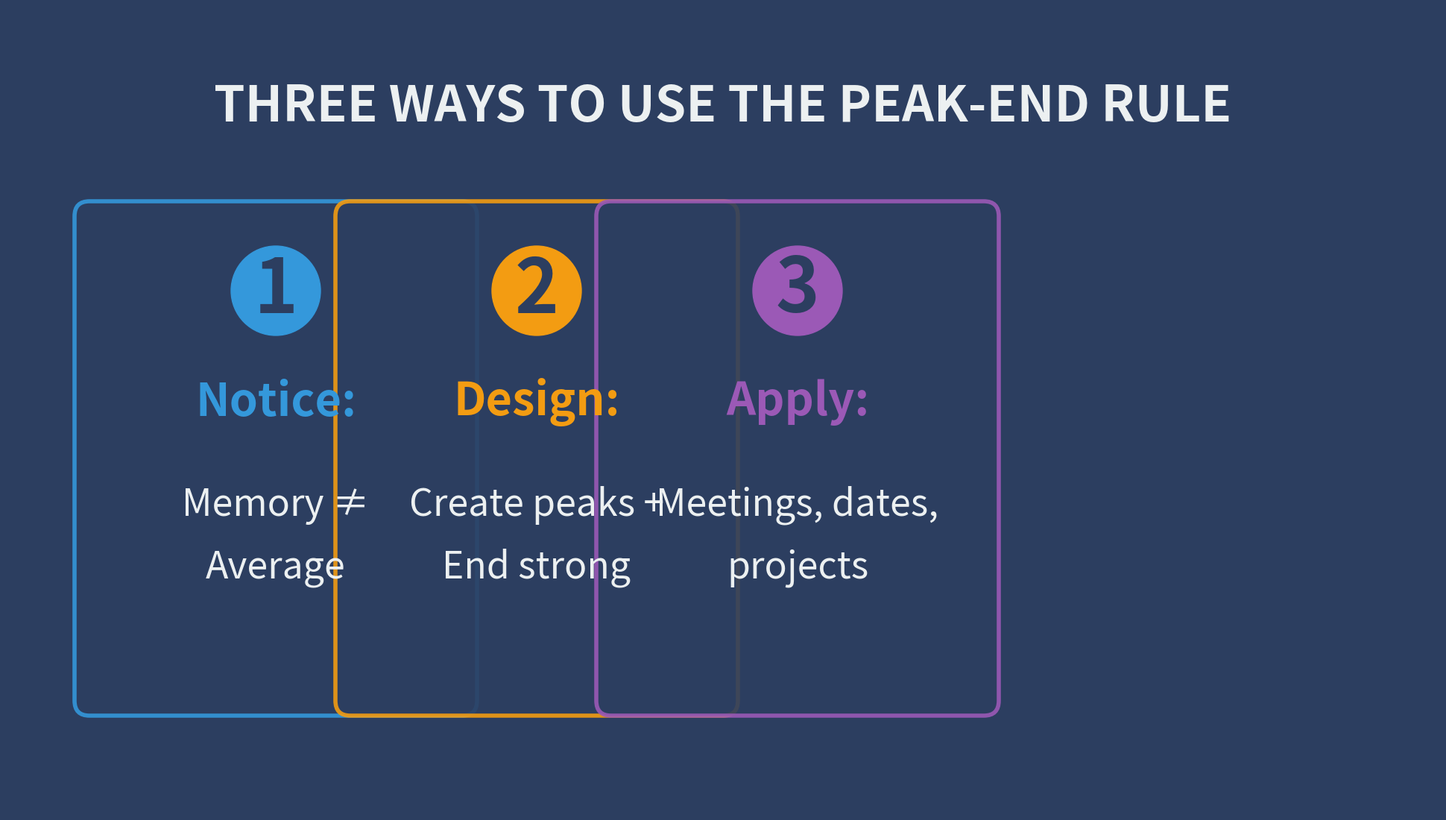

This chart was generated by the following Python code:
import matplotlib.pyplot as plt
from matplotlib.patches import FancyBboxPatch
import numpy as np

# Color palette
deep_indigo = '#2c3e60'
memory_gold = '#f39c12'
ending_purple = '#9b59b6'
reality_blue = '#3498db'
soft_white = '#ecf0f1'

fig, ax = plt.subplots(figsize=(19.2, 10.8), facecolor=deep_indigo)
ax.set_xlim(0, 1920)
ax.set_ylim(0, 1080)
ax.axis('off')

# Title at top
ax.text(960, 980, 'THREE WAYS TO USE THE PEAK-END RULE', 
        fontsize=48, color=soft_white, weight='bold', ha='center', va='top',
        fontfamily='sans-serif')

# Three vertical panels
panel_width = 500
panel_height = 650
panel_y_bottom = 150
spacing = 100

colors = [reality_blue, memory_gold, ending_purple]
steps = [
    ('1', 'Notice:', 'Memory ≠\nAverage'),
    ('2', 'Design:', 'Create peaks +\nEnd strong'),
    ('3', 'Apply:', 'Meetings, dates,\nprojects')
]

x_positions = [
    960 - panel_width - spacing,  # Left panel
    960 - panel_width // 2,       # Center panel
    960 + spacing                  # Right panel
]

for i, (x_center, color, (number, title, subtitle)) in enumerate(zip(x_positions, colors, steps)):
    # Panel background
    panel = FancyBboxPatch(
        (x_center - panel_width//2, panel_y_bottom),
        panel_width, panel_height,
        boxstyle="round,pad=20",
        facecolor=deep_indigo,
        edgecolor=color,
        linewidth=4,
        alpha=0.9
    )
    ax.add_patch(panel)
    
    # Number circle
    circle = plt.Circle((x_center, panel_y_bottom + panel_height - 100),
                       60, color=color, zorder=10)
    ax.add_patch(circle)
    ax.text(x_center, panel_y_bottom + panel_height - 100,
           number, fontsize=72, color=deep_indigo, weight='bold',
           ha='center', va='center', fontfamily='sans-serif', zorder=11)
    
    # Title
    ax.text(x_center, panel_y_bottom + panel_height - 250,
           title, fontsize=44, color=color, weight='bold',
           ha='center', va='center', fontfamily='sans-serif')
    
    # Subtitle
    ax.text(x_center, panel_y_bottom + panel_height - 430,
           subtitle, fontsize=36, color=soft_white,
           ha='center', va='center', fontfamily='sans-serif',
           linespacing=1.8)

plt.tight_layout(pad=0)
plt.savefig('frame09_three_step_takeaway.png', dpi=100, bbox_inches='tight', 
            pad_inches=0, facecolor=deep_indigo)
plt.close()
print("✅ Frame 9 created: 3-step takeaway")
